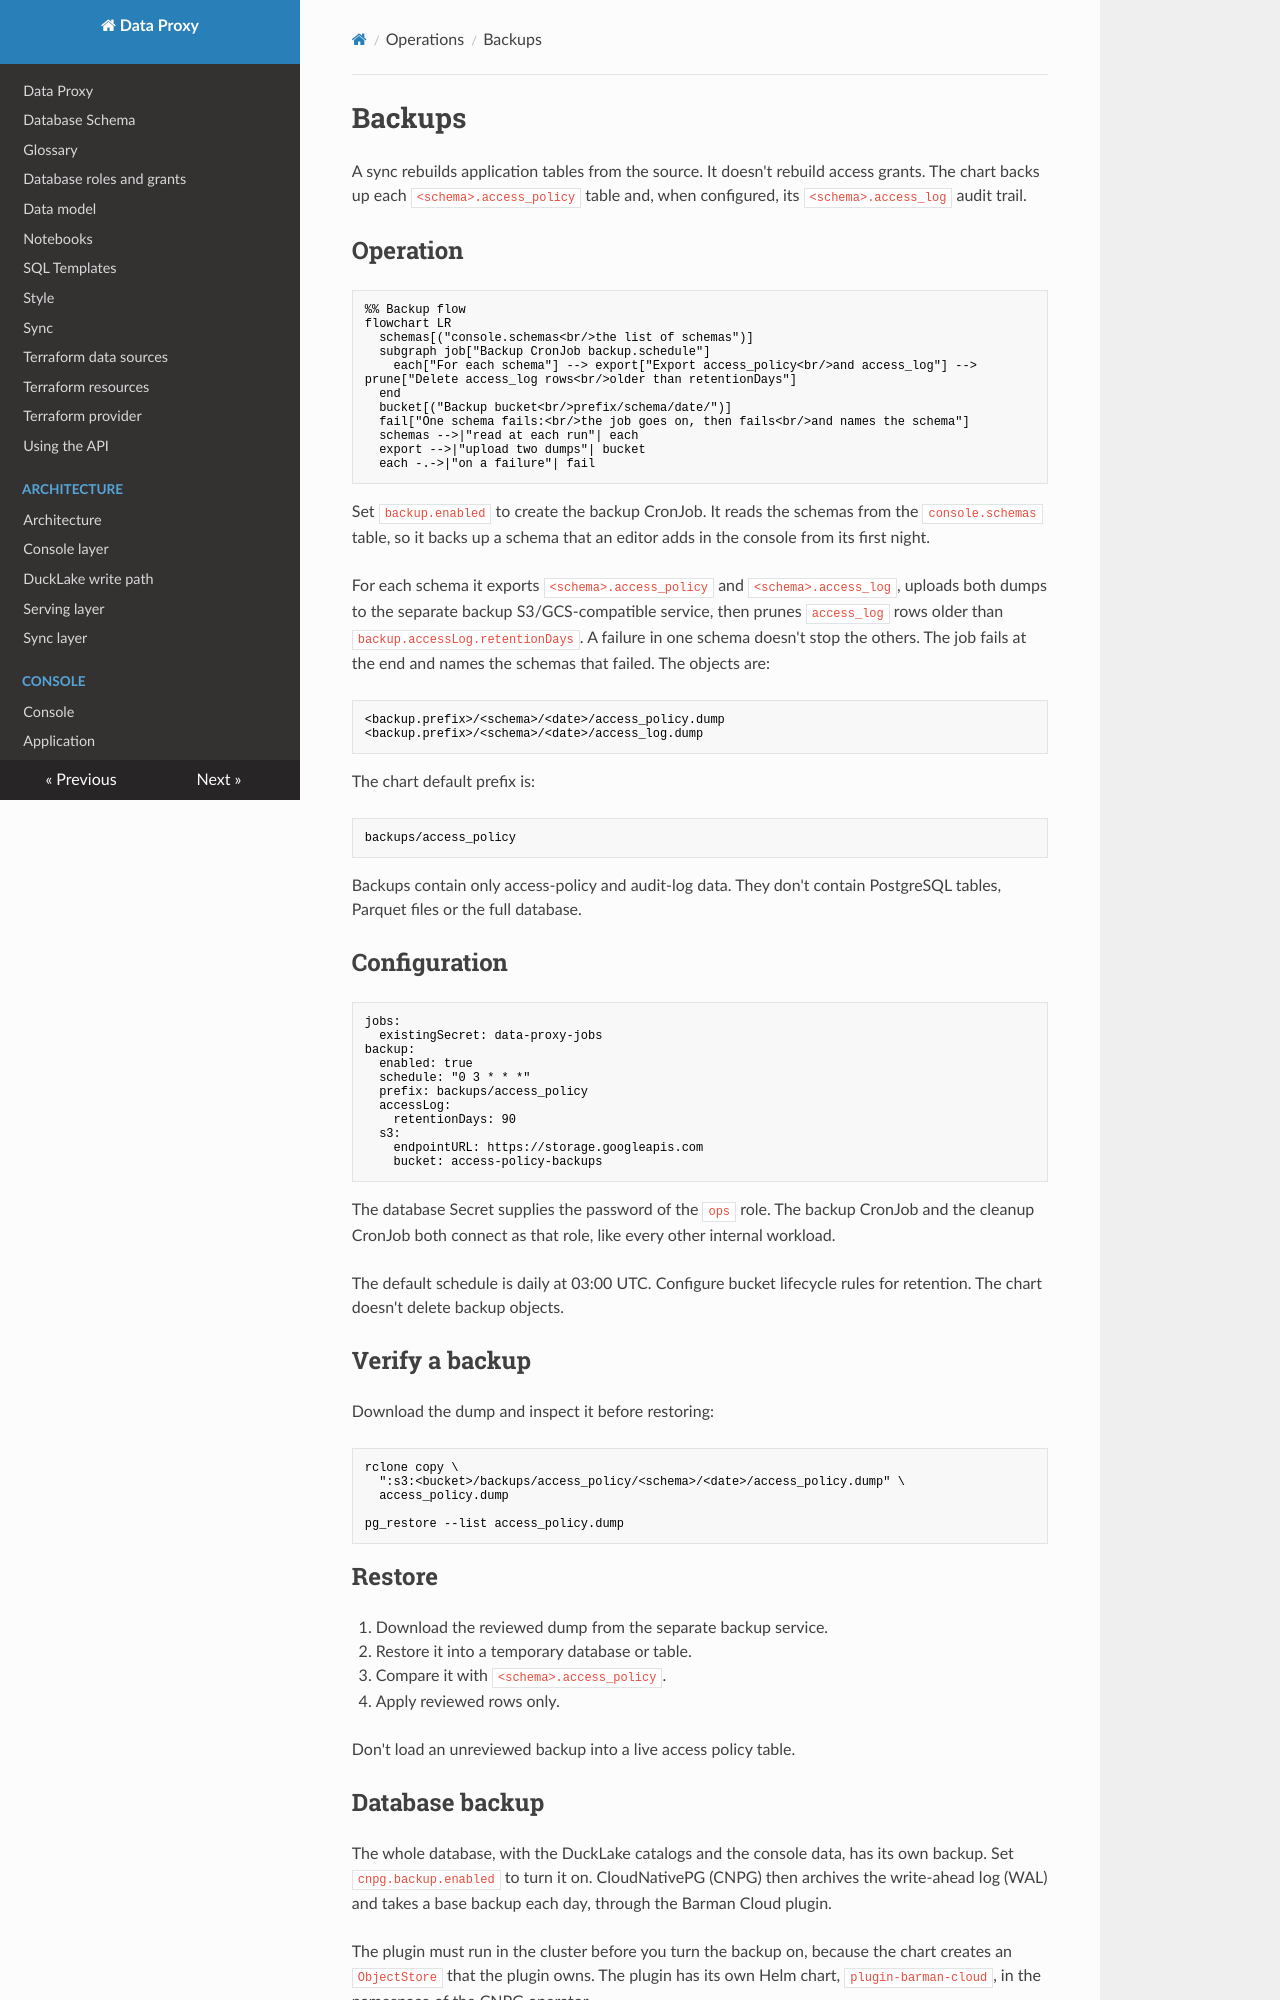

repository: prefeitura-rio/data-proxy · page: operations/backups/index.html · generator: mkdocs

# Backups

A sync rebuilds application tables from the source. It doesn't rebuild access grants. The chart backs up each `<schema>.access_policy` table and, when configured, its `<schema>.access_log` audit trail.

## Operation

```mermaid
%% Backup flow
flowchart LR
  schemas[("console.schemas<br/>the list of schemas")]
  subgraph job["Backup CronJob backup.schedule"]
    each["For each schema"] --> export["Export access_policy<br/>and access_log"] --> prune["Delete access_log rows<br/>older than retentionDays"]
  end
  bucket[("Backup bucket<br/>prefix/schema/date/")]
  fail["One schema fails:<br/>the job goes on, then fails<br/>and names the schema"]
  schemas -->|"read at each run"| each
  export -->|"upload two dumps"| bucket
  each -.->|"on a failure"| fail
```

Set `backup.enabled` to create the backup CronJob. It reads the schemas from the `console.schemas` table, so it backs up a schema that an editor adds in the console from its first night.

For each schema it exports `<schema>.access_policy` and `<schema>.access_log`, uploads both dumps to the separate backup S3/GCS-compatible service, then prunes `access_log` rows older than `backup.accessLog.retentionDays`. A failure in one schema doesn't stop the others. The job fails at the end and names the schemas that failed. The objects are:

```text
<backup.prefix>/<schema>/<date>/access_policy.dump
<backup.prefix>/<schema>/<date>/access_log.dump
```

The chart default prefix is:

```text
backups/access_policy
```

Backups contain only access-policy and audit-log data. They don't contain PostgreSQL tables, Parquet files or the full database.

## Configuration

```yaml
jobs:
  existingSecret: data-proxy-jobs
backup:
  enabled: true
  schedule: "0 3 * * *"
  prefix: backups/access_policy
  accessLog:
    retentionDays: 90
  s3:
    endpointURL: https://storage.googleapis.com
    bucket: access-policy-backups
```

The database Secret supplies the password of the `ops` role. The backup CronJob and the cleanup CronJob both connect as that role, like every other internal workload.

The default schedule is daily at 03:00 UTC. Configure bucket lifecycle rules for retention. The chart doesn't delete backup objects.

## Verify a backup

Download the dump and inspect it before restoring:

```bash
rclone copy \
  ":s3:<bucket>/backups/access_policy/<schema>/<date>/access_policy.dump" \
  access_policy.dump

pg_restore --list access_policy.dump
```

## Restore

1. Download the reviewed dump from the separate backup service.
2. Restore it into a temporary database or table.
3. Compare it with `<schema>.access_policy`.
4. Apply reviewed rows only.

Don't load an unreviewed backup into a live access policy table.
